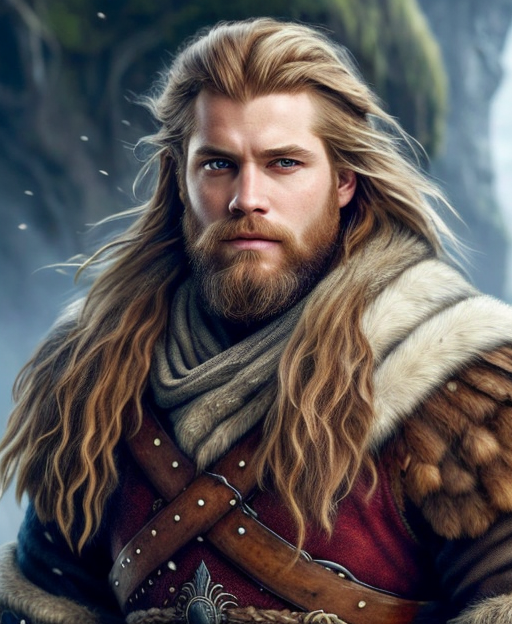
Generation parameters embedded in this image by AUTOMATIC1111 Stable Diffusion web UI or a fork of it (Forge, ...) (PNG 'parameters' text chunk):
half length portrait of 
A burly Northern male human warrior, long shaggy blonde hair, wearing a fur-trimmed cloak, a hunter.
clothed, d&d, (fantasy:1.2), high quality, digital art,  (insanely detailed:1) <lora:add_detail:0.3>
Negative prompt:  EasyNegativeV2, zoomed out, nsfw, naked
Steps: 20, Sampler: DPM++ 2S a Karras, CFG scale: 7, Seed: 3482319924, Size: 512x624, Model hash: bb7e29def5, Model: rpg_v5, Lora hashes: "add_detail: 7c6bad76eb54", TI hashes: "EasyNegativeV2: 339cc9210f70", Version: 1.5.1